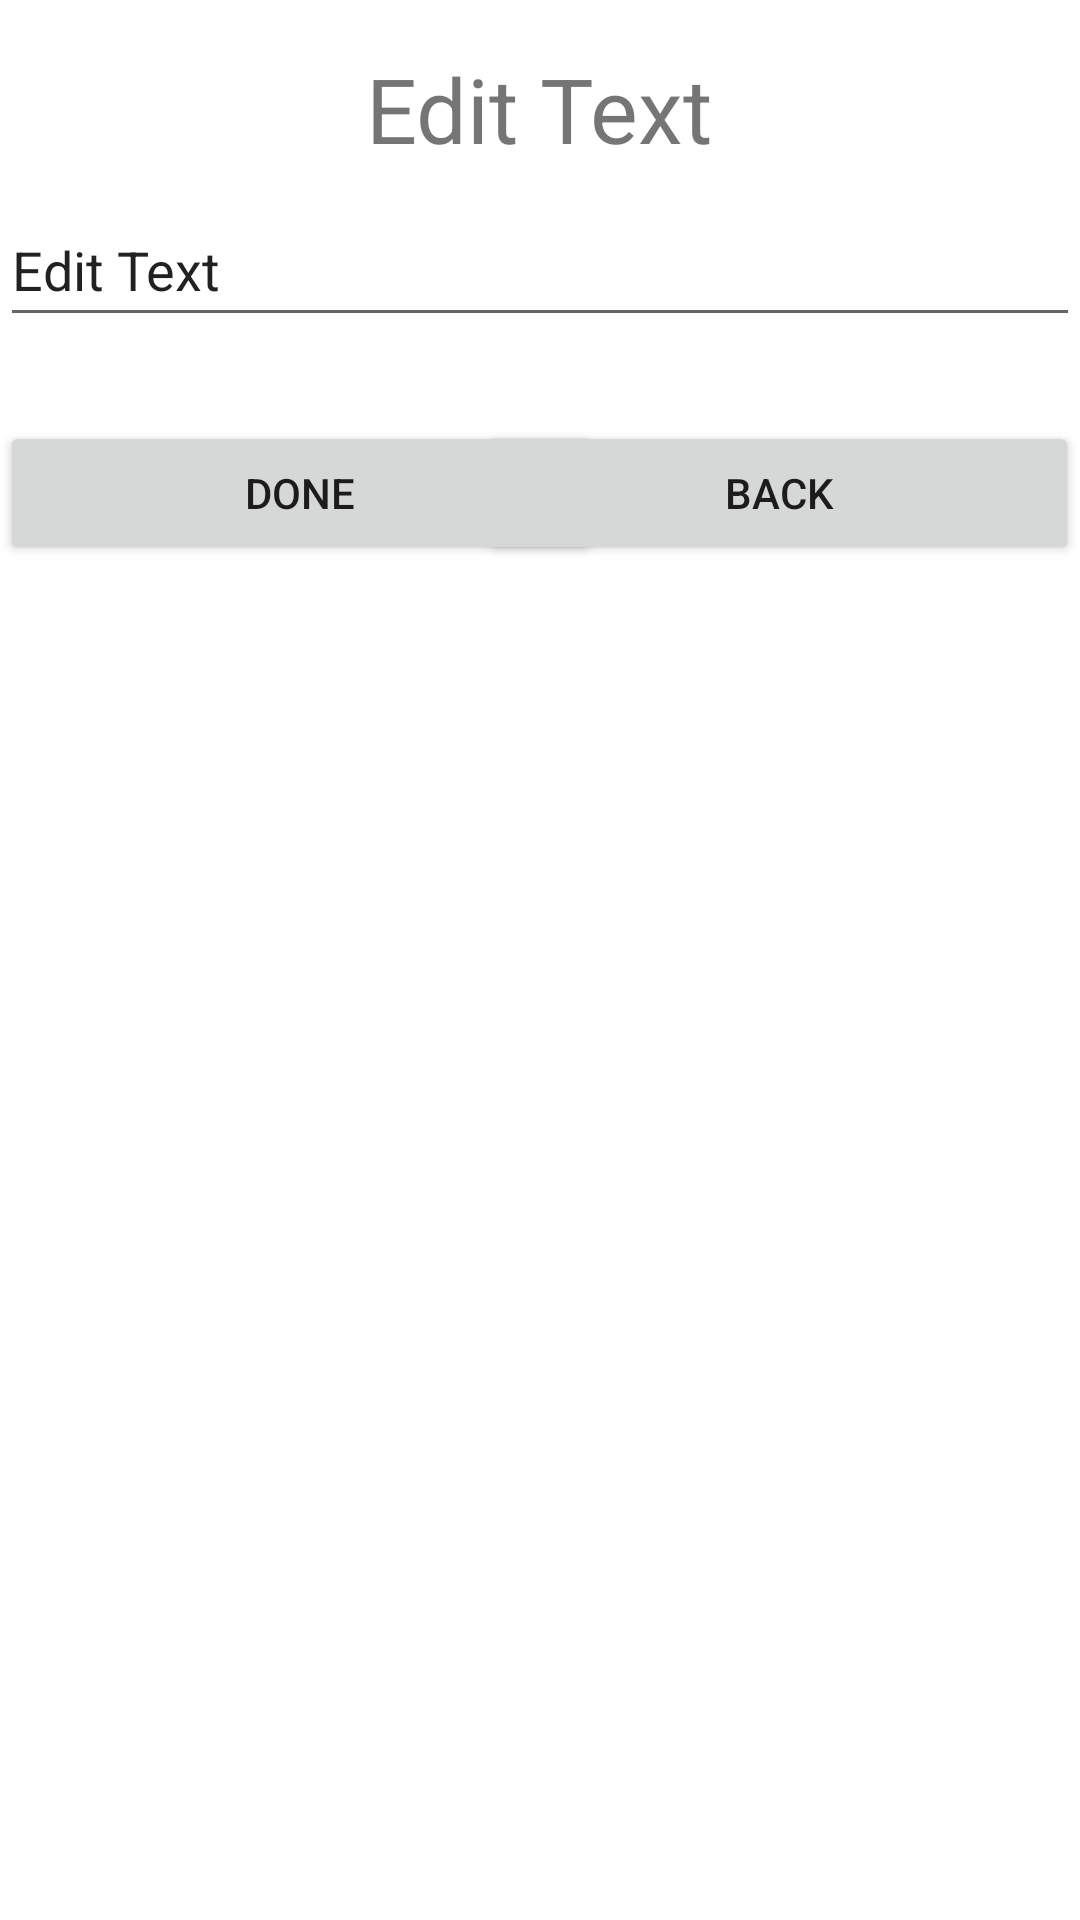

Write the Android layout XML for this screen, with the resource values it uses.
<!-- AndroidManifest.xml: application theme Theme.WalkieWalkie -->
<!-- res/layout/fragment_edit.xml -->
<?xml version="1.0" encoding="utf-8"?>
<androidx.constraintlayout.widget.ConstraintLayout xmlns:android="http://schemas.android.com/apk/res/android"
    xmlns:app="http://schemas.android.com/apk/res-auto"
    xmlns:tools="http://schemas.android.com/tools"
    android:layout_width="match_parent"
    android:layout_height="match_parent"
    tools:context=".CommunicationArea.EditFragment">


    <TextView
        android:id="@+id/textView4"
        android:layout_width="wrap_content"
        android:layout_height="wrap_content"
        android:layout_marginTop="16dp"
        android:text="@string/EditPostTitle"
        android:textSize="30sp"
        app:layout_constraintEnd_toEndOf="parent"
        app:layout_constraintHorizontal_bias="0.498"
        app:layout_constraintStart_toStartOf="parent"
        app:layout_constraintTop_toTopOf="parent" />

    <EditText
        android:id="@+id/editPost"
        android:layout_width="match_parent"
        android:layout_height="wrap_content"
        android:layout_marginTop="8dp"
        android:autofillHints=""
        android:ems="10"
        android:inputType="textMultiLine"
        android:minHeight="48dp"
        android:text="@string/EditText"
        app:layout_constraintEnd_toEndOf="@+id/textView4"
        app:layout_constraintStart_toStartOf="@+id/textView4"
        app:layout_constraintTop_toBottomOf="@+id/textView4"
        tools:ignore="LabelFor,DuplicateSpeakableTextCheck,VisualLintTextFieldSize" />

    <Button
        android:id="@+id/Editedbutton"
        android:layout_width="200dp"
        android:layout_height="wrap_content"
        android:layout_marginTop="28dp"
        android:text="@string/Done"
        app:layout_constraintStart_toStartOf="@+id/editPost"
        app:layout_constraintTop_toBottomOf="@+id/editPost"
        tools:ignore="VisualLintBounds" />

    <Button
        android:id="@+id/Backedbutton"
        android:layout_width="200dp"
        android:layout_height="wrap_content"
        android:layout_marginTop="28dp"
        android:text="@string/Back"
        app:layout_constraintEnd_toEndOf="@+id/editPost"
        app:layout_constraintTop_toBottomOf="@+id/editPost" />
</androidx.constraintlayout.widget.ConstraintLayout>
<!-- resources referenced by this layout -->
<resources>
  <string name="Back">Back</string>
  <string name="Done">Done</string>
  <string name="EditPostTitle">Edit Text</string>
  <string name="EditText">Edit Text</string>
  <style name="Theme.WalkieWalkie" parent="Theme.MaterialComponents.DayNight.DarkActionBar">
          
          <item name="colorPrimary">@color/purple_500</item>
          <item name="colorPrimaryVariant">@color/purple_700</item>
          <item name="colorOnPrimary">@color/white</item>
          
          <item name="colorSecondary">@color/teal_200</item>
          <item name="colorSecondaryVariant">@color/teal_700</item>
          <item name="colorOnSecondary">@color/black</item>
          
          <item name="android:statusBarColor">?attr/colorPrimaryVariant</item>
          
      </style>
  <color name="purple_500">#FF6200EE</color>
  <color name="purple_700">#FF3700B3</color>
  <color name="white">#FFFFFFFF</color>
  <color name="teal_200">#FF03DAC5</color>
  <color name="teal_700">#FF018786</color>
  <color name="black">#FF000000</color>
</resources>
